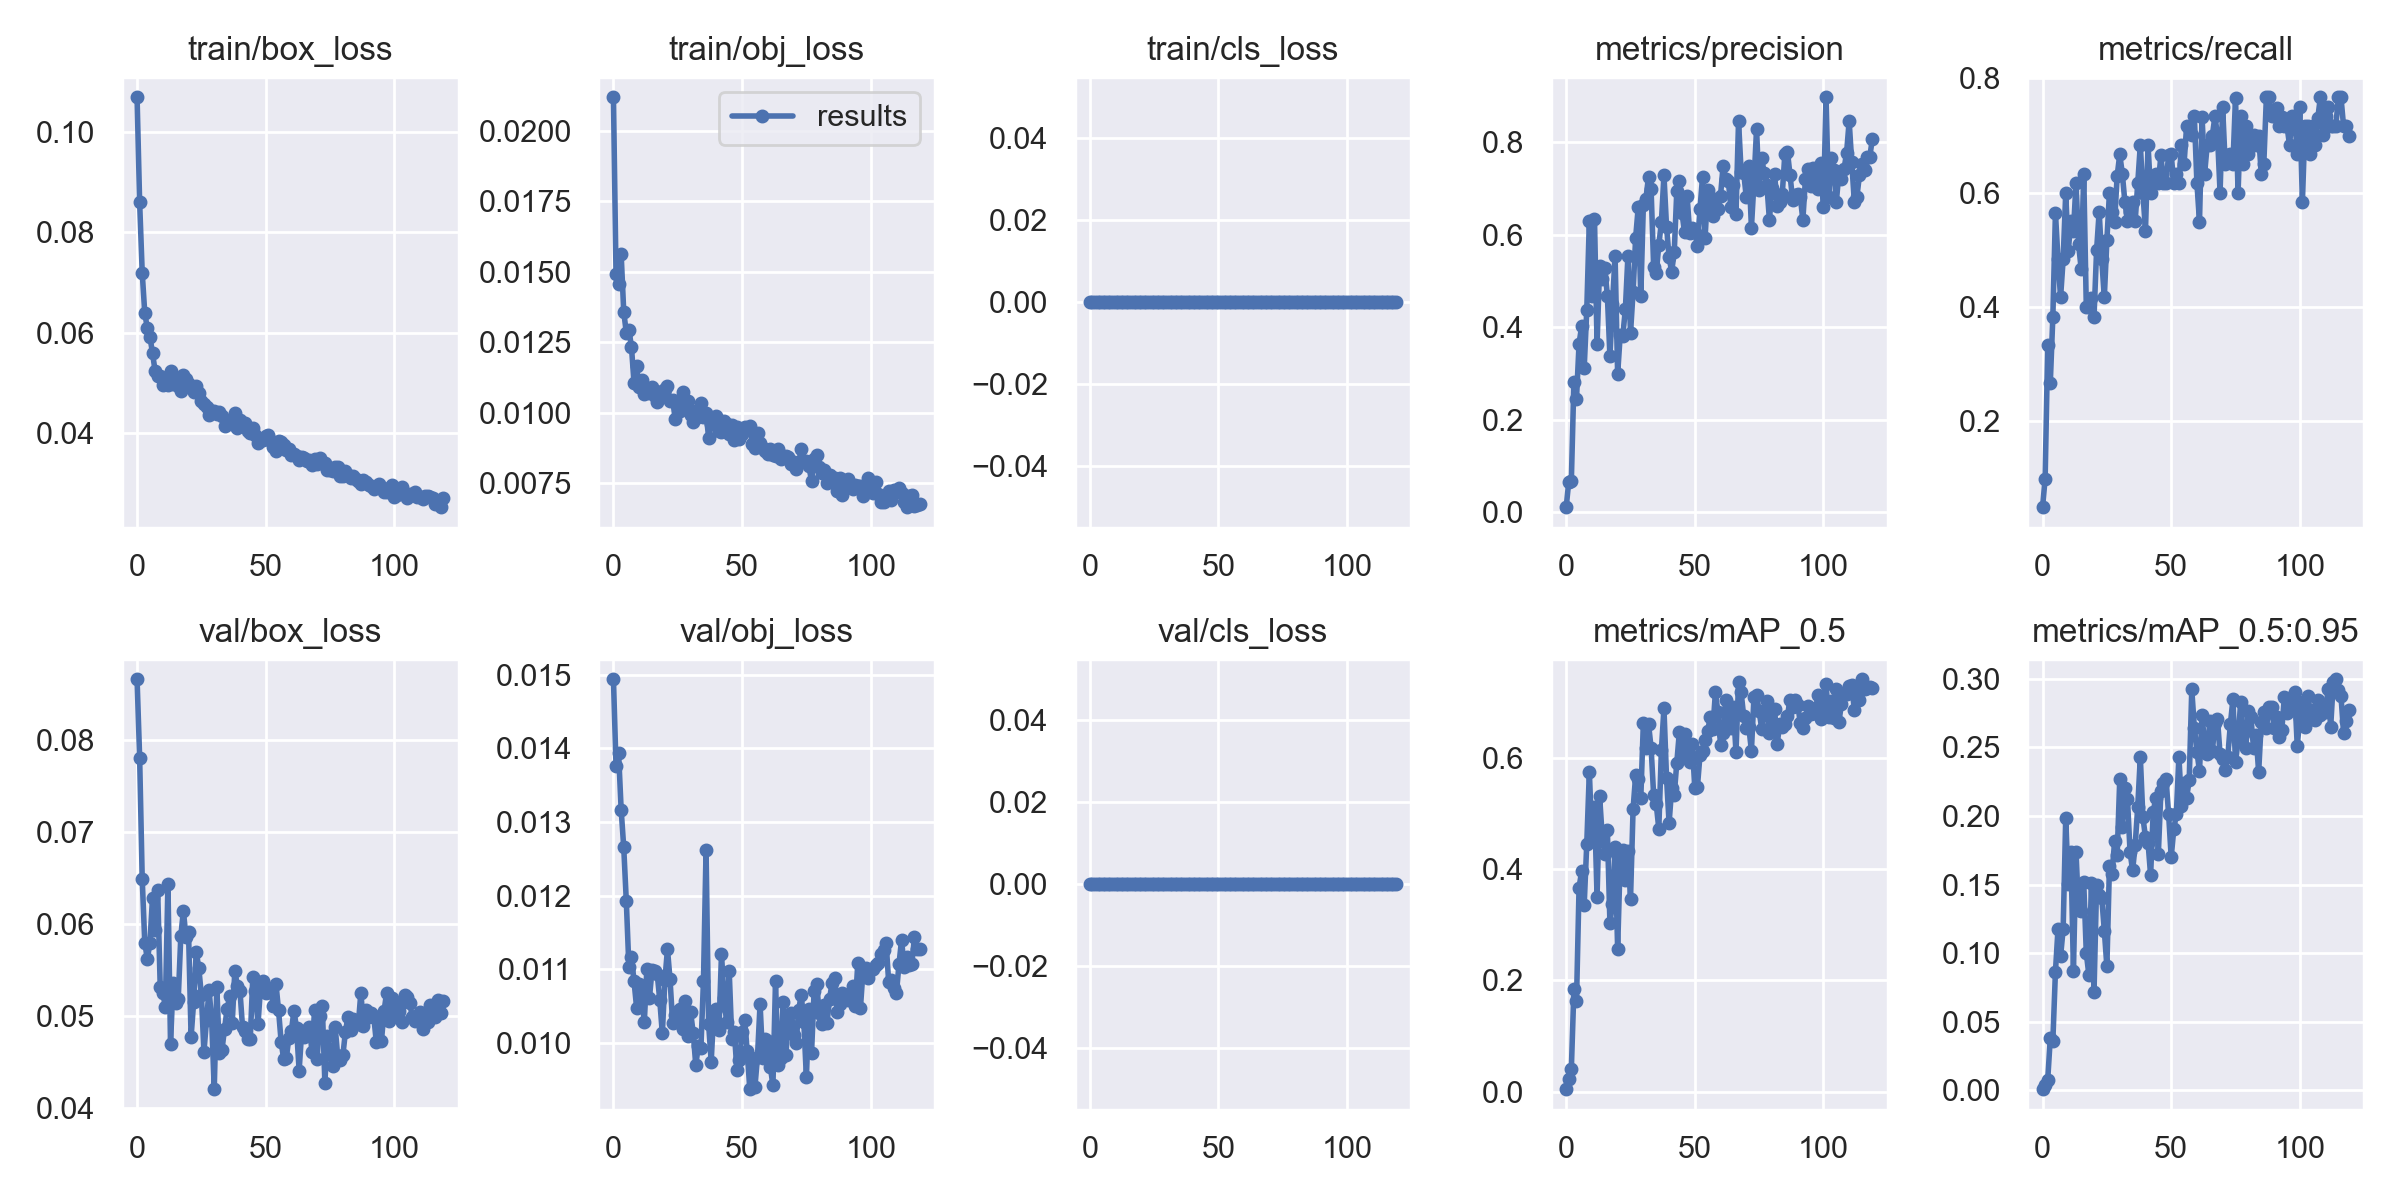

The file beside this chart, header and first rows:
epoch, train/box_loss, train/obj_loss, train/cls_loss, metrics/precision, metrics/recall, metrics/mAP_0.5, metrics/mAP_0.5:0.95, val/box_loss, val/obj_loss, val/cls_loss, x/lr0, x/lr1, x/lr2
0, 0.107, 0.02118, 0, 0.01123, 0.05, 0.004467, 0.0009292, 0.08666, 0.01494, 0, 0.00051, 0.00051, 0.09541
1, 0.08599, 0.01492, 0, 0.06648, 0.1, 0.02318, 0.00361, 0.07813, 0.01376, 0, 0.00103, 0.00103, 0.09073
2, 0.07199, 0.01455, 0, 0.06789, 0.3333, 0.04025, 0.007715, 0.06492, 0.01393, 0, 0.001549, 0.001549, 0.08605
3, 0.06385, 0.01561, 0, 0.2827, 0.2667, 0.1839, 0.03813, 0.05794, 0.01317, 0, 0.002067, 0.002067, 0.08137
4, 0.06092, 0.01358, 0, 0.2451, 0.3833, 0.1623, 0.03628, 0.0562, 0.01265, 0, 0.002584, 0.002584, 0.07668
5, 0.05921, 0.01283, 0, 0.3648, 0.5647, 0.3673, 0.08644, 0.05797, 0.01192, 0, 0.003098, 0.003098, 0.072
6, 0.05593, 0.01294, 0, 0.4022, 0.4833, 0.3962, 0.1176, 0.06285, 0.01103, 0, 0.00361, 0.00361, 0.06731
7, 0.05242, 0.01234, 0, 0.3123, 0.4167, 0.336, 0.09771, 0.05933, 0.01117, 0, 0.004119, 0.004119, 0.06262
8, 0.05131, 0.01105, 0, 0.4375, 0.4833, 0.4464, 0.1175, 0.06375, 0.01084, 0, 0.004624, 0.004624, 0.05792
9, 0.05132, 0.01165, 0, 0.631, 0.5985, 0.5758, 0.1986, 0.05317, 0.01048, 0, 0.005125, 0.005125, 0.05323
10, 0.04955, 0.0109, 0, 0.4679, 0.4983, 0.4533, 0.1501, 0.05252, 0.0108, 0, 0.005622, 0.005622, 0.04852
11, 0.05032, 0.01116, 0, 0.6335, 0.55, 0.5129, 0.1736, 0.05101, 0.01063, 0, 0.006115, 0.006115, 0.04381
12, 0.04961, 0.01065, 0, 0.3632, 0.5322, 0.3504, 0.08701, 0.06442, 0.01028, 0, 0.006601, 0.006601, 0.0391
13, 0.0523, 0.01086, 0, 0.5334, 0.6167, 0.5312, 0.1736, 0.04698, 0.01101, 0, 0.007082, 0.007082, 0.03438
14, 0.04971, 0.01071, 0, 0.5048, 0.5098, 0.459, 0.1313, 0.0536, 0.01061, 0, 0.007557, 0.007557, 0.02966
15, 0.05037, 0.01093, 0, 0.5281, 0.4667, 0.4279, 0.131, 0.05142, 0.01099, 0, 0.008025, 0.008025, 0.02492
16, 0.0493, 0.01061, 0, 0.4688, 0.6333, 0.4714, 0.1517, 0.05182, 0.01097, 0, 0.008486, 0.008486, 0.02019
17, 0.04831, 0.01039, 0, 0.3377, 0.4, 0.3033, 0.09998, 0.05868, 0.01094, 0, 0.00894, 0.00894, 0.01544
18, 0.05158, 0.01059, 0, 0.4508, 0.4, 0.3382, 0.08417, 0.06145, 0.01058, 0, 0.009386, 0.009386, 0.01069
19, 0.05082, 0.01075, 0, 0.5552, 0.416, 0.4395, 0.1511, 0.05863, 0.01013, 0, 0.009455, 0.009455, 0.009455
20, 0.04978, 0.01082, 0, 0.2984, 0.3833, 0.2565, 0.07171, 0.05918, 0.01085, 0, 0.009455, 0.009455, 0.009455
21, 0.04931, 0.01096, 0, 0.3842, 0.4992, 0.4185, 0.1498, 0.04771, 0.01127, 0, 0.009397, 0.009397, 0.009397
22, 0.04818, 0.01043, 0, 0.3819, 0.5667, 0.4347, 0.1424, 0.05155, 0.01086, 0, 0.009337, 0.009337, 0.009337
23, 0.04933, 0.01044, 0, 0.439, 0.4833, 0.3799, 0.1406, 0.05696, 0.01027, 0, 0.009274, 0.009274, 0.009274
24, 0.04805, 0.009789, 0, 0.5548, 0.4167, 0.4327, 0.1165, 0.05522, 0.01038, 0, 0.009209, 0.009209, 0.009209
25, 0.04646, 0.01033, 0, 0.3872, 0.5167, 0.3458, 0.09038, 0.05225, 0.01043, 0, 0.009141, 0.009141, 0.009141
26, 0.04582, 0.01007, 0, 0.4768, 0.6, 0.5086, 0.1636, 0.04607, 0.01045, 0, 0.00907, 0.00907, 0.00907
27, 0.04523, 0.01073, 0, 0.5939, 0.5667, 0.5693, 0.1578, 0.04959, 0.01019, 0, 0.008997, 0.008997, 0.008997
28, 0.0435, 0.01026, 0, 0.6596, 0.5491, 0.5621, 0.1815, 0.0528, 0.01056, 0, 0.008922, 0.008922, 0.008922
29, 0.04443, 0.0104, 0, 0.4676, 0.6294, 0.5282, 0.1716, 0.04951, 0.01009, 0, 0.008844, 0.008844, 0.008844
30, 0.04446, 0.009901, 0, 0.6649, 0.6667, 0.6641, 0.2266, 0.04203, 0.01042, 0, 0.008764, 0.008764, 0.008764
31, 0.04378, 0.009654, 0, 0.6785, 0.6333, 0.6188, 0.1921, 0.05312, 0.01013, 0, 0.008682, 0.008682, 0.008682
32, 0.04417, 0.01007, 0, 0.7258, 0.5833, 0.6618, 0.2206, 0.04599, 0.009699, 0, 0.008598, 0.008598, 0.008598
33, 0.04342, 0.009829, 0, 0.6993, 0.55, 0.6188, 0.2127, 0.04628, 0.00995, 0, 0.008511, 0.008511, 0.008511
34, 0.04148, 0.01033, 0, 0.5304, 0.5667, 0.5334, 0.174, 0.04861, 0.009929, 0, 0.008422, 0.008422, 0.008422
35, 0.042, 0.009862, 0, 0.5171, 0.5833, 0.5174, 0.1603, 0.05074, 0.01084, 0, 0.008332, 0.008332, 0.008332
36, 0.04229, 0.00999, 0, 0.578, 0.55, 0.4731, 0.1789, 0.05212, 0.01262, 0, 0.008239, 0.008239, 0.008239
37, 0.04183, 0.009116, 0, 0.6269, 0.6167, 0.6139, 0.2068, 0.04929, 0.01025, 0, 0.008145, 0.008145, 0.008145
38, 0.04397, 0.009603, 0, 0.7291, 0.6833, 0.6897, 0.243, 0.05489, 0.009743, 0, 0.008049, 0.008049, 0.008049
39, 0.04095, 0.009785, 0, 0.6179, 0.6, 0.5649, 0.1991, 0.0533, 0.01044, 0, 0.007951, 0.007951, 0.007951
40, 0.04261, 0.009865, 0, 0.5513, 0.5333, 0.483, 0.1846, 0.05272, 0.01045, 0, 0.007851, 0.007851, 0.007851
41, 0.04149, 0.009357, 0, 0.5207, 0.6833, 0.5455, 0.1807, 0.04877, 0.01017, 0, 0.00775, 0.00775, 0.00775
42, 0.04196, 0.009318, 0, 0.5623, 0.6, 0.5343, 0.1567, 0.04834, 0.0112, 0, 0.007647, 0.007647, 0.007647
43, 0.04045, 0.009704, 0, 0.6957, 0.6167, 0.592, 0.2026, 0.04746, 0.01061, 0, 0.007543, 0.007543, 0.007543
44, 0.04, 0.009603, 0, 0.7166, 0.6333, 0.6475, 0.2133, 0.0475, 0.01028, 0, 0.007437, 0.007437, 0.007437
45, 0.041, 0.009259, 0, 0.648, 0.6167, 0.6073, 0.1721, 0.05427, 0.01097, 0, 0.00733, 0.00733, 0.00733
46, 0.03959, 0.00955, 0, 0.6055, 0.665, 0.6428, 0.2182, 0.05275, 0.01005, 0, 0.007222, 0.007222, 0.007222
47, 0.03791, 0.009045, 0, 0.6833, 0.6167, 0.6065, 0.2241, 0.04907, 0.01014, 0, 0.007113, 0.007113, 0.007113
48, 0.03876, 0.009508, 0, 0.6048, 0.6167, 0.5925, 0.2267, 0.05316, 0.009628, 0, 0.007002, 0.007002, 0.007002
49, 0.03864, 0.009064, 0, 0.615, 0.6657, 0.6255, 0.2013, 0.0538, 0.00976, 0, 0.006891, 0.006891, 0.006891
50, 0.03949, 0.009259, 0, 0.606, 0.6667, 0.5456, 0.17, 0.05247, 0.01015, 0, 0.006778, 0.006778, 0.006778
51, 0.03956, 0.009484, 0, 0.5767, 0.6167, 0.5477, 0.1902, 0.05291, 0.01031, 0, 0.006665, 0.006665, 0.006665
52, 0.03849, 0.009431, 0, 0.655, 0.6329, 0.6049, 0.2014, 0.05272, 0.009885, 0, 0.00655, 0.00655, 0.00655
53, 0.03714, 0.00952, 0, 0.7255, 0.6166, 0.612, 0.2433, 0.05111, 0.009369, 0, 0.006436, 0.006436, 0.006436
54, 0.03631, 0.008894, 0, 0.5942, 0.6833, 0.6332, 0.2077, 0.05347, 0.009724, 0, 0.00632, 0.00632, 0.00632
55, 0.03847, 0.008741, 0, 0.6962, 0.65, 0.6486, 0.224, 0.05061, 0.009399, 0, 0.006204, 0.006204, 0.006204
56, 0.03811, 0.009271, 0, 0.6717, 0.7167, 0.6741, 0.2134, 0.04719, 0.009812, 0, 0.006087, 0.006087, 0.006087
57, 0.03769, 0.008932, 0, 0.6407, 0.7134, 0.6517, 0.2261, 0.04527, 0.01053, 0, 0.00597, 0.00597, 0.00597
58, 0.03665, 0.008753, 0, 0.6769, 0.7, 0.7182, 0.2922, 0.04537, 0.009788, 0, 0.005853, 0.005853, 0.005853
59, 0.03676, 0.008638, 0, 0.6561, 0.7333, 0.6823, 0.2645, 0.0476, 0.01005, 0, 0.005736, 0.005736, 0.005736
... 60 more rows
